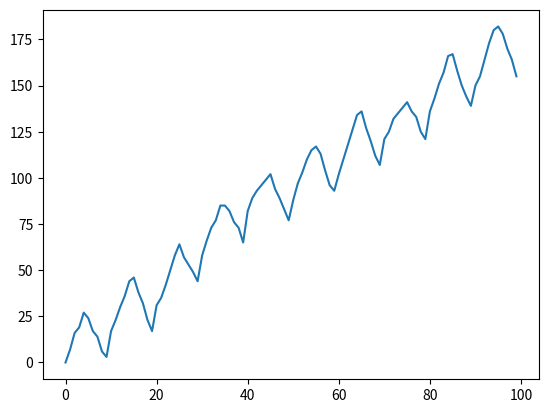

Source code (Python):
import random
import pandas
from matplotlib import pyplot as plt
def type4():
    tempv=0
    y=[]
    flag=1
    y.append(tempv)
    for x in range(1,100):
        if(x%5==0):
            flag=flag*-1
            tempv=tempv+random.randint(3,9)
        d=random.randint(3,9)
        tempv=tempv+(d*flag)
        y.append(tempv)
    st=pandas.Series(data=y)
    return st

if __name__=="__main__":
    st=type4()
    plt.plot(st)
    plt.show()
